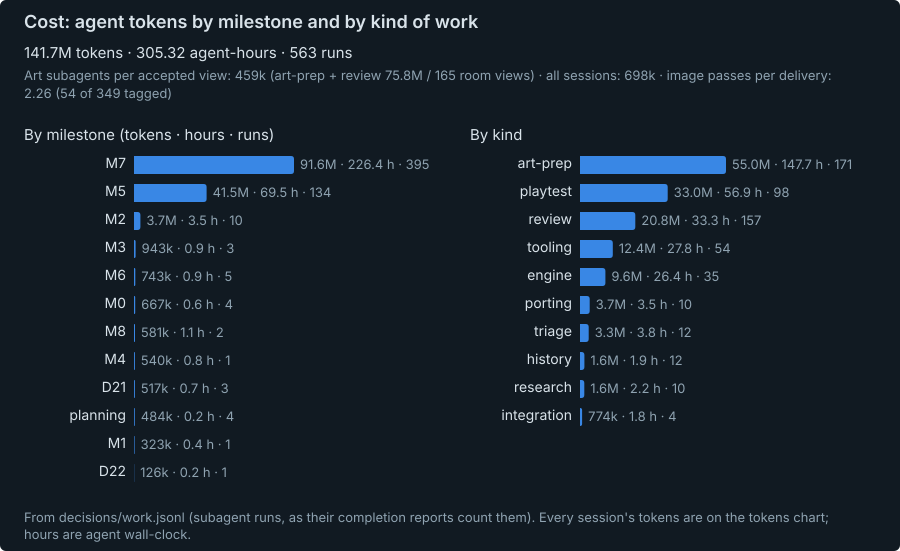

The file beside this chart, header and first rows:
group, name, runs, tokens, agent_hours
milestone, planning, 4, 483568, 0.24
milestone, M0, 4, 666789, 0.63
milestone, M1, 1, 322569, 0.42
milestone, M2, 10, 3653978, 3.53
milestone, M6, 5, 743344, 0.93
milestone, M3, 3, 942769, 0.93
milestone, M4, 1, 540229, 0.81
milestone, M7, 395, 91603477, 226.4
milestone, M5, 134, 41544931, 69.47
milestone, D21, 3, 517122, 0.7
milestone, D22, 1, 126183, 0.18
milestone, M8, 2, 581446, 1.08
kind, research, 10, 1622772, 2.23
kind, tooling, 54, 12364409, 27.75
kind, engine, 35, 9563903, 26.44
kind, history, 12, 1640399, 1.94
kind, porting, 10, 3653978, 3.53
kind, art-prep, 171, 54990266, 147.7
kind, integration, 4, 773621, 1.78
kind, playtest, 98, 33040334, 56.89
kind, review, 157, 20814415, 33.32
kind, triage, 12, 3262308, 3.77
